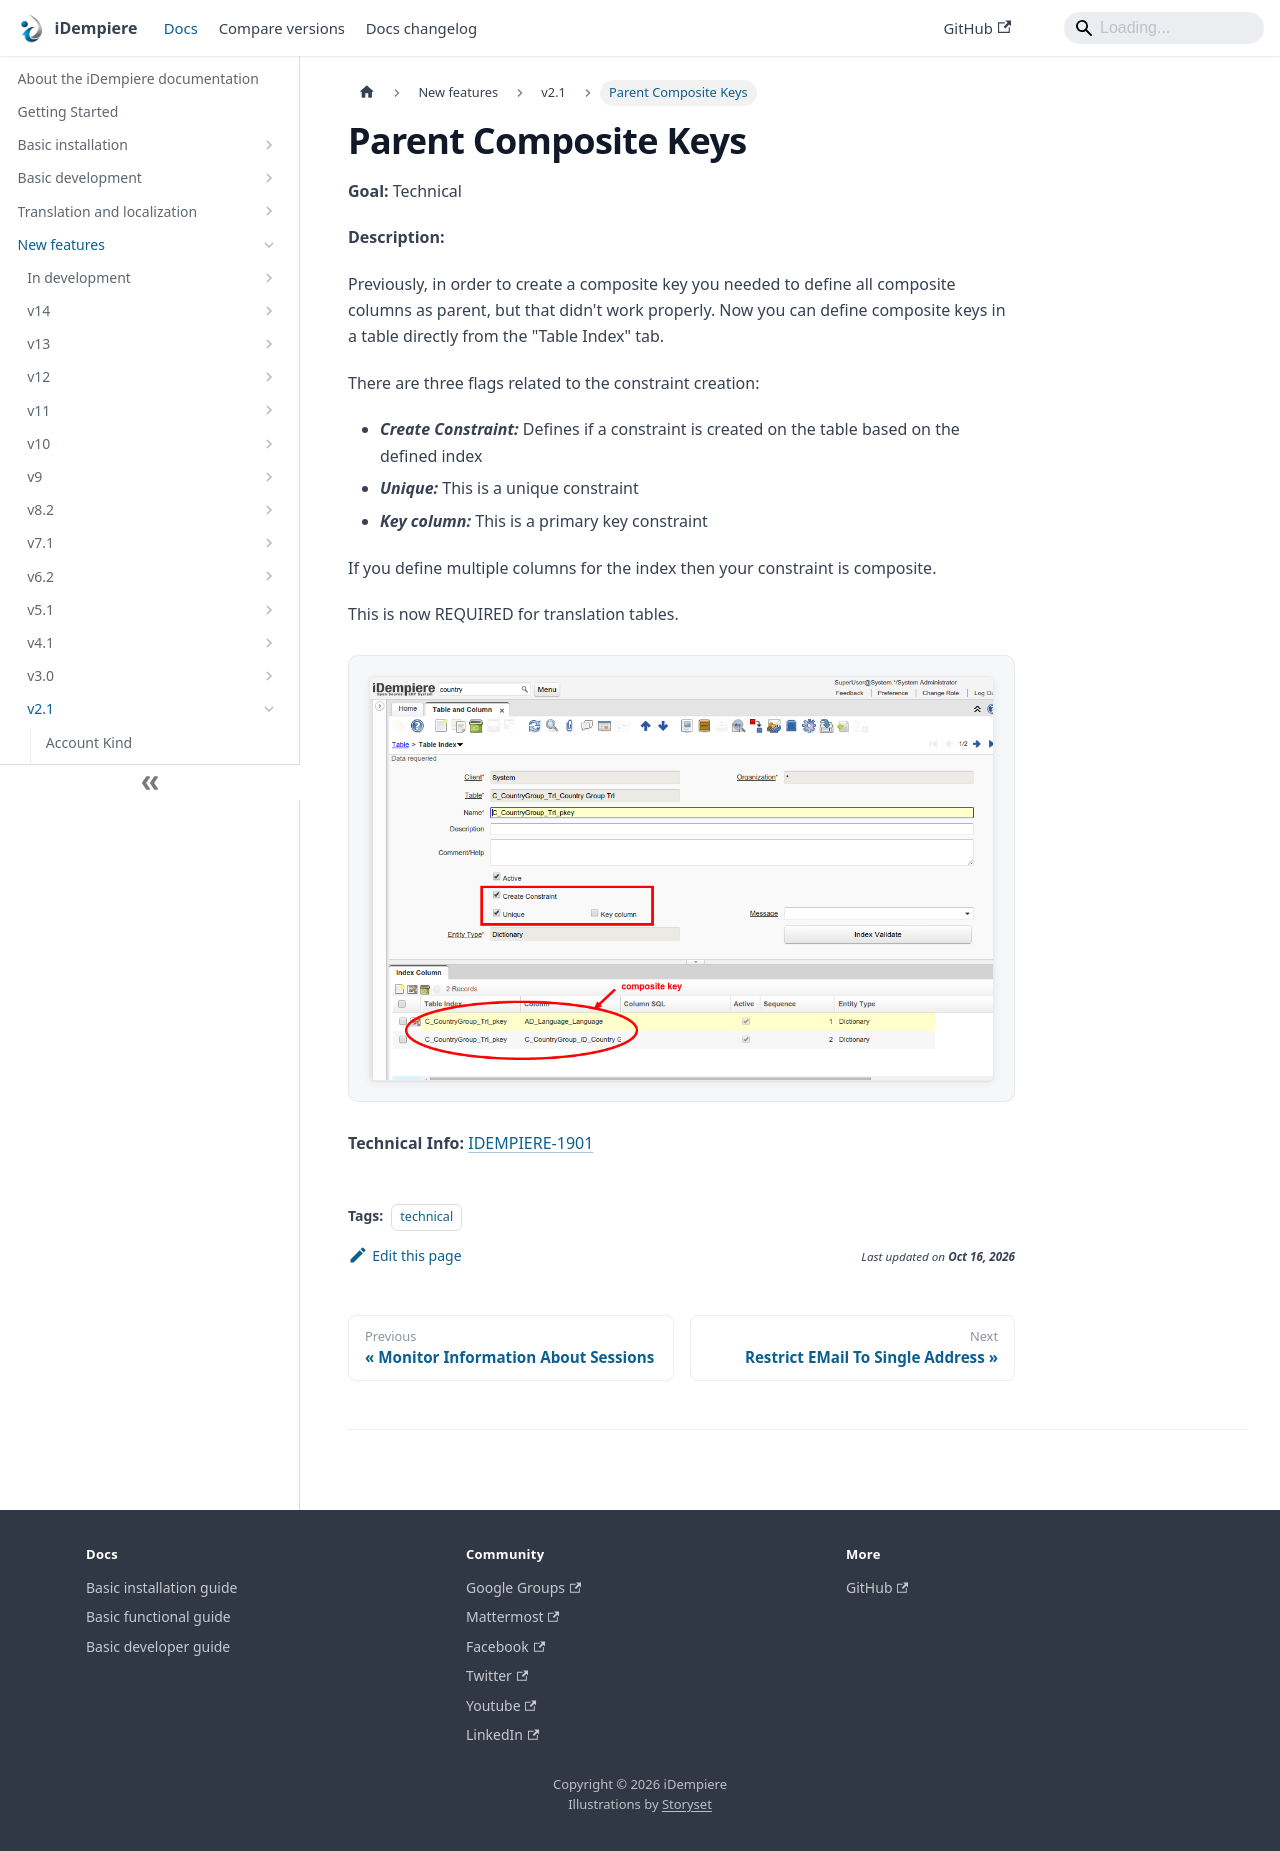

repository: idempiere/idempiere.github.io · page: docs/new-features/v2.1/parent-composite-keys.html · generator: docusaurus

---
sidebar_position: 37
sidebar_label: "Parent Composite Keys"
description: "Previously, in order to create a composite key you needed to define all composite columns as parent, but that didn't work properly.  Now you can define"
tags: [technical]
---
# Parent Composite Keys

**Goal:** Technical

**Description:**

Previously, in order to create a composite key you needed to define all composite columns as parent, but that didn't work properly.  Now you can define composite keys in a table directly from the "Table Index" tab.

There are three flags related to the constraint creation:
- ***Create Constraint:*** Defines if a constraint is created on the table based on the defined index
- ***Unique:*** This is a unique constraint
- ***Key column:*** This is a primary key constraint

If you define multiple columns for the index then your constraint is composite.

This is now REQUIRED for translation tables.

![01 CompositeKeys](pathname:///img/new-features/v2.1/01_CompositeKeys.png)

**Technical Info:** [IDEMPIERE-1901](http://idempiere.atlassian.net/browse/IDEMPIERE-1901)
